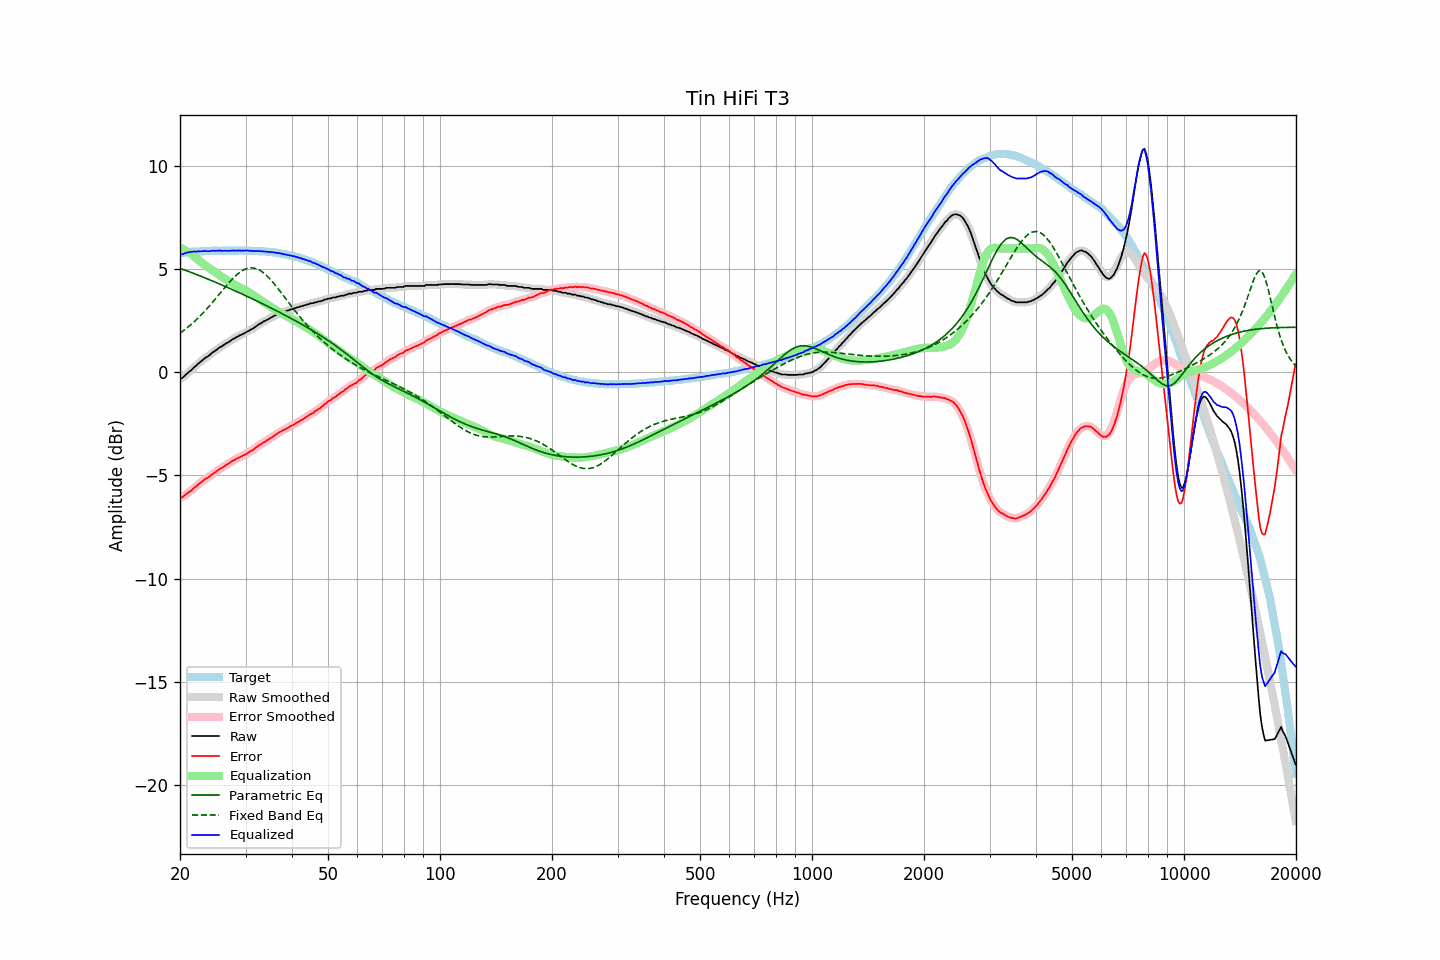

Source data for this figure (header and first rows):
frequency, raw, error, smoothed, error_smoothed, equalization, parametric_eq, fixed_band_eq, equalized_raw, equalized_smoothed, target
20.00, -0.30, -6.07, -0.31, -6.09, 6.04, 5.04, 1.89, 5.75, 5.73, 5.78
20.20, -0.30, -6.08, -0.27, -6.06, 6.01, 5.01, 1.95, 5.71, 5.73, 5.79
20.40, -0.24, -6.03, -0.22, -6.02, 5.97, 4.98, 2.01, 5.73, 5.75, 5.80
20.61, -0.16, -5.96, -0.17, -5.97, 5.93, 4.95, 2.07, 5.77, 5.76, 5.80
20.81, -0.09, -5.89, -0.09, -5.90, 5.88, 4.93, 2.13, 5.80, 5.79, 5.80
21.02, -0.03, -5.84, -0.02, -5.84, 5.84, 4.90, 2.19, 5.81, 5.81, 5.81
21.23, 0.04, -5.78, 0.04, -5.78, 5.78, 4.87, 2.26, 5.83, 5.83, 5.82
21.44, 0.10, -5.74, 0.11, -5.72, 5.73, 4.84, 2.32, 5.83, 5.84, 5.84
21.66, 0.18, -5.66, 0.18, -5.66, 5.66, 4.81, 2.39, 5.85, 5.85, 5.84
21.87, 0.26, -5.59, 0.25, -5.60, 5.60, 4.78, 2.46, 5.86, 5.85, 5.85
22.09, 0.31, -5.54, 0.33, -5.53, 5.53, 4.75, 2.54, 5.84, 5.86, 5.85
22.31, 0.39, -5.47, 0.39, -5.46, 5.47, 4.72, 2.61, 5.86, 5.86, 5.86
22.54, 0.46, -5.40, 0.46, -5.40, 5.40, 4.69, 2.69, 5.87, 5.86, 5.86
22.76, 0.52, -5.34, 0.53, -5.34, 5.34, 4.66, 2.77, 5.87, 5.87, 5.87
22.99, 0.58, -5.28, 0.59, -5.28, 5.28, 4.62, 2.85, 5.87, 5.87, 5.87
23.22, 0.65, -5.21, 0.65, -5.22, 5.23, 4.59, 2.93, 5.88, 5.88, 5.87
23.45, 0.71, -5.16, 0.71, -5.17, 5.17, 4.56, 3.02, 5.88, 5.88, 5.88
23.69, 0.75, -5.12, 0.76, -5.12, 5.12, 4.53, 3.10, 5.87, 5.87, 5.88
23.92, 0.80, -5.07, 0.81, -5.07, 5.06, 4.50, 3.19, 5.87, 5.87, 5.88
24.16, 0.87, -5.01, 0.87, -5.01, 5.01, 4.47, 3.28, 5.88, 5.88, 5.88
24.40, 0.94, -4.95, 0.94, -4.95, 4.95, 4.43, 3.37, 5.90, 5.89, 5.89
24.65, 0.99, -4.90, 0.99, -4.90, 4.90, 4.40, 3.46, 5.89, 5.89, 5.89
24.89, 1.04, -4.85, 1.05, -4.84, 4.84, 4.37, 3.56, 5.89, 5.89, 5.89
25.14, 1.10, -4.79, 1.11, -4.78, 4.79, 4.33, 3.65, 5.89, 5.89, 5.89
25.39, 1.16, -4.72, 1.16, -4.73, 4.73, 4.30, 3.74, 5.90, 5.89, 5.89
25.65, 1.22, -4.67, 1.21, -4.67, 4.68, 4.27, 3.84, 5.90, 5.90, 5.89
25.91, 1.25, -4.63, 1.26, -4.63, 4.63, 4.23, 3.93, 5.88, 5.89, 5.89
26.16, 1.31, -4.58, 1.31, -4.58, 4.58, 4.20, 4.03, 5.89, 5.89, 5.90
26.43, 1.36, -4.53, 1.36, -4.53, 4.53, 4.17, 4.12, 5.89, 5.89, 5.90
26.69, 1.41, -4.48, 1.41, -4.48, 4.48, 4.13, 4.21, 5.89, 5.89, 5.89
26.96, 1.45, -4.44, 1.46, -4.43, 4.43, 4.10, 4.30, 5.89, 5.89, 5.89
27.23, 1.50, -4.39, 1.51, -4.38, 4.38, 4.06, 4.39, 5.89, 5.89, 5.89
27.50, 1.56, -4.33, 1.56, -4.34, 4.34, 4.03, 4.47, 5.90, 5.89, 5.89
27.77, 1.61, -4.28, 1.61, -4.29, 4.29, 3.99, 4.55, 5.90, 5.90, 5.90
28.05, 1.64, -4.25, 1.65, -4.24, 4.25, 3.96, 4.63, 5.89, 5.90, 5.90
28.33, 1.70, -4.19, 1.70, -4.20, 4.20, 3.92, 4.70, 5.91, 5.90, 5.90
28.62, 1.73, -4.16, 1.74, -4.16, 4.16, 3.89, 4.77, 5.90, 5.90, 5.89
28.90, 1.78, -4.12, 1.78, -4.12, 4.12, 3.85, 4.83, 5.91, 5.90, 5.90
29.19, 1.81, -4.09, 1.82, -4.08, 4.08, 3.82, 4.89, 5.90, 5.90, 5.90
29.48, 1.85, -4.05, 1.85, -4.05, 4.04, 3.78, 4.94, 5.90, 5.90, 5.90
29.78, 1.89, -4.00, 1.89, -4.01, 4.00, 3.74, 4.98, 5.90, 5.90, 5.90
30.08, 1.93, -3.97, 1.93, -3.96, 3.96, 3.71, 5.01, 5.90, 5.90, 5.91
30.38, 1.98, -3.91, 1.98, -3.92, 3.92, 3.67, 5.04, 5.90, 5.90, 5.89
30.68, 2.01, -3.88, 2.02, -3.87, 3.87, 3.63, 5.05, 5.89, 5.89, 5.89
30.99, 2.07, -3.82, 2.06, -3.83, 3.82, 3.60, 5.06, 5.90, 5.89, 5.89
31.30, 2.10, -3.78, 2.11, -3.78, 3.77, 3.56, 5.06, 5.88, 5.88, 5.89
31.61, 2.15, -3.73, 2.16, -3.73, 3.72, 3.52, 5.05, 5.87, 5.88, 5.89
31.93, 2.21, -3.66, 2.21, -3.67, 3.67, 3.49, 5.03, 5.88, 5.88, 5.87
32.24, 2.26, -3.62, 2.27, -3.61, 3.61, 3.45, 5.01, 5.88, 5.88, 5.88
32.57, 2.32, -3.54, 2.32, -3.55, 3.56, 3.41, 4.97, 5.88, 5.88, 5.87
32.89, 2.36, -3.50, 2.37, -3.50, 3.51, 3.37, 4.93, 5.87, 5.87, 5.87
33.22, 2.40, -3.46, 2.41, -3.45, 3.45, 3.33, 4.87, 5.86, 5.87, 5.86
33.55, 2.46, -3.40, 2.46, -3.40, 3.40, 3.30, 4.82, 5.87, 5.86, 5.86
33.89, 2.49, -3.36, 2.50, -3.36, 3.35, 3.26, 4.75, 5.85, 5.85, 5.86
34.23, 2.54, -3.30, 2.54, -3.30, 3.30, 3.22, 4.68, 5.85, 5.85, 5.84
34.57, 2.57, -3.27, 2.58, -3.26, 3.26, 3.18, 4.60, 5.83, 5.84, 5.84
34.92, 2.63, -3.19, 2.63, -3.21, 3.21, 3.14, 4.52, 5.84, 5.83, 5.83
35.27, 2.66, -3.17, 2.67, -3.16, 3.16, 3.10, 4.43, 5.82, 5.82, 5.83
35.62, 2.71, -3.10, 2.71, -3.11, 3.10, 3.06, 4.34, 5.82, 5.81, 5.81
35.97, 2.75, -3.05, 2.75, -3.06, 3.05, 3.02, 4.25, 5.81, 5.80, 5.81
... 635 more rows
